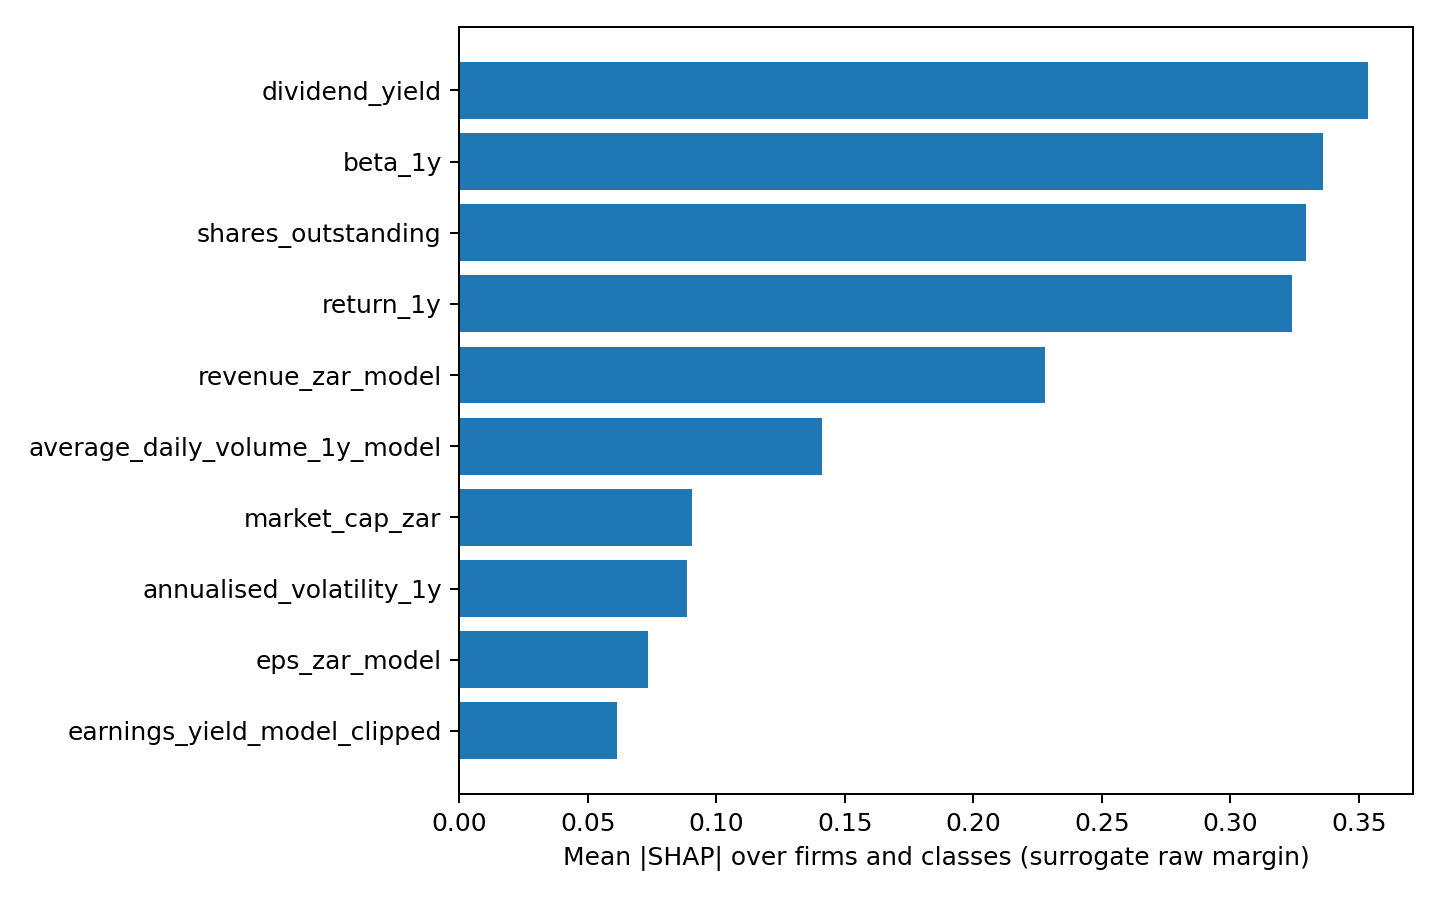

Data behind this chart, as committed beside it:
feature, mean_abs_shap
dividend_yield, 0.3534
beta_1y, 0.3362
shares_outstanding, 0.3296
return_1y, 0.3241
revenue_zar_model, 0.228
average_daily_volume_1y_model, 0.1412
market_cap_zar, 0.09075
annualised_volatility_1y, 0.08869
eps_zar_model, 0.07362
earnings_yield_model_clipped, 0.06125
